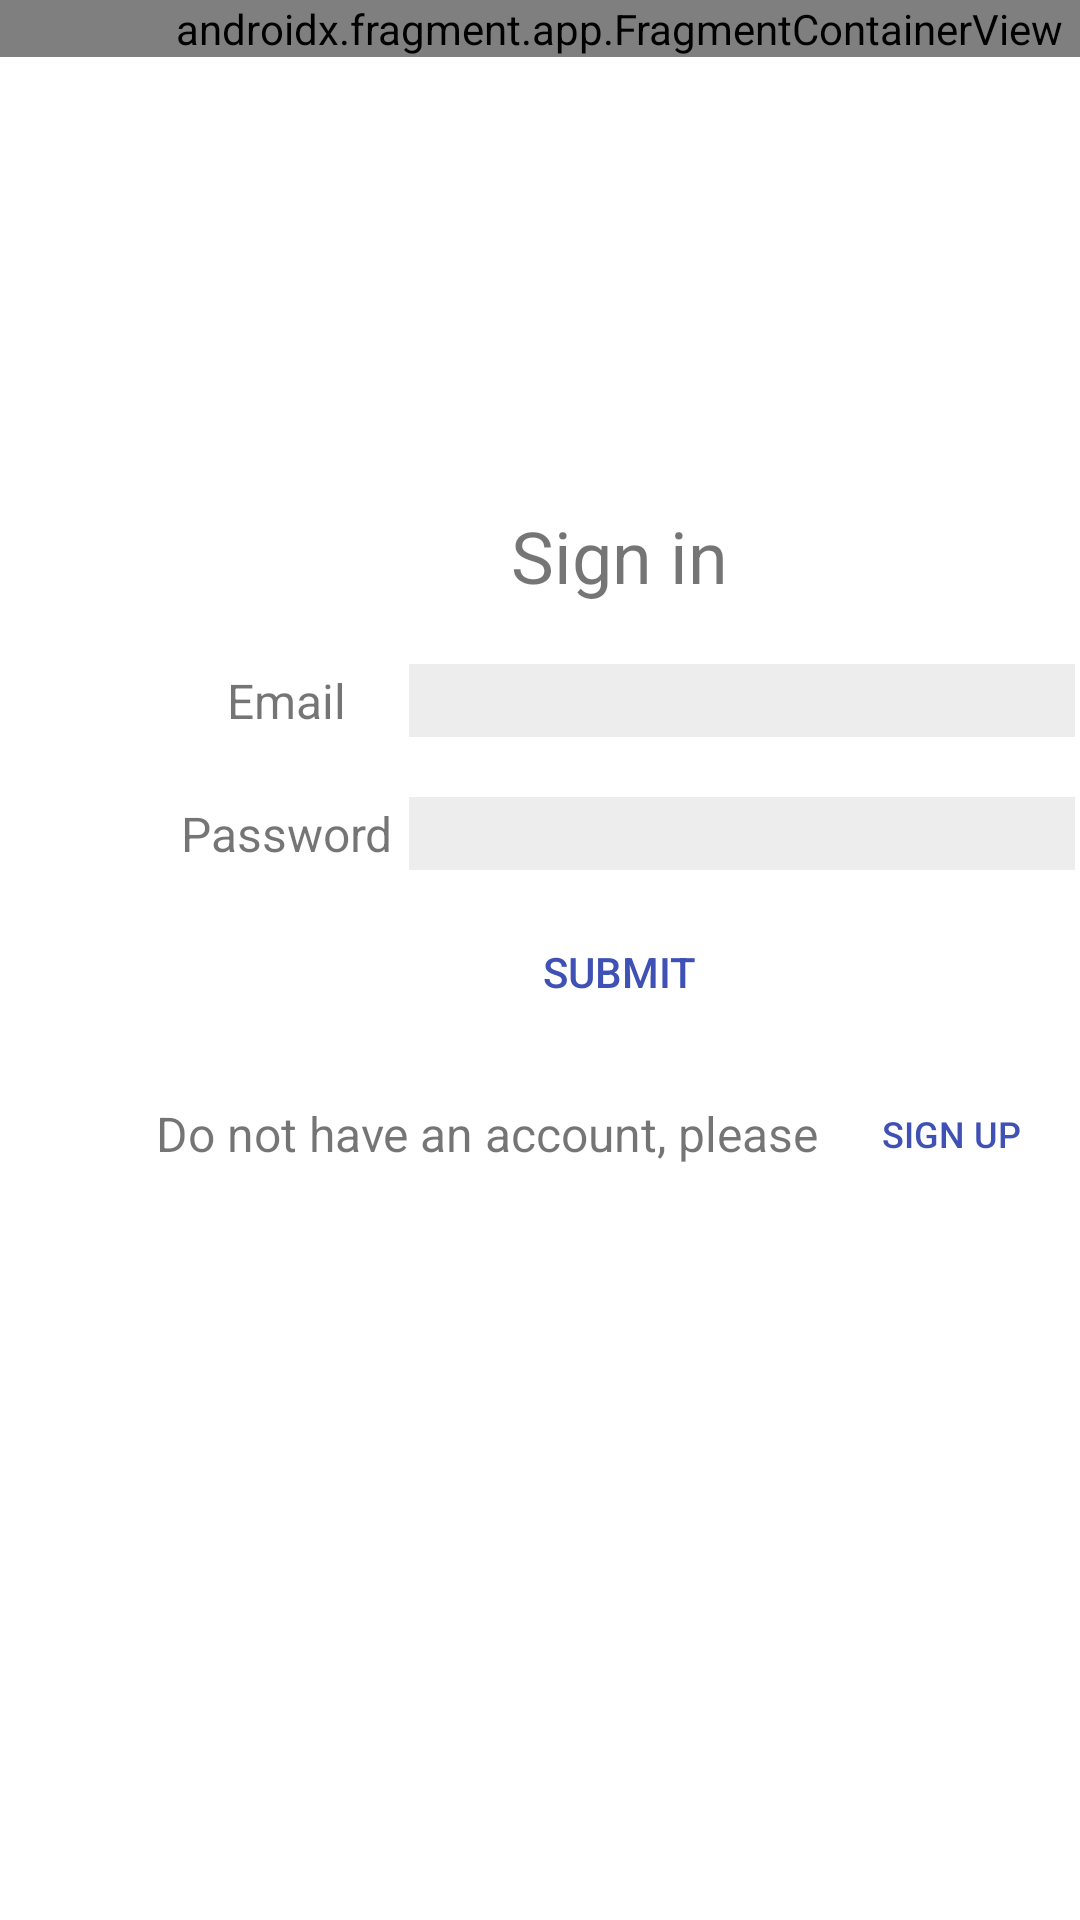

Here is an Android app screen rendered from its layout file. Give the layout XML and the strings, colors and styles it references.
<!-- AndroidManifest.xml: application theme Theme.JobsRendu -->
<!-- res/layout/activity_signin.xml -->
<?xml version="1.0" encoding="utf-8"?>
<androidx.constraintlayout.widget.ConstraintLayout xmlns:android="http://schemas.android.com/apk/res/android"
    xmlns:app="http://schemas.android.com/apk/res-auto"
    xmlns:tools="http://schemas.android.com/tools"
    android:layout_width="match_parent"
    android:layout_height="match_parent"
    android:background="#FFFFFF"
    android:textAlignment="textStart"
    tools:context=".SigninActivity">

    <LinearLayout
        android:layout_width="413dp"
        android:layout_height="731dp"
        android:orientation="vertical"
        app:layout_constraintTop_toTopOf="parent">

        <androidx.fragment.app.FragmentContainerView
            xmlns:android="http://schemas.android.com/apk/res/android"
            android:id="@+id/fragment_navigation"
            android:layout_width="match_parent"
            android:layout_height="wrap_content"
            android:name="com.example.jobsrendu.NavigationFragment" >
        </androidx.fragment.app.FragmentContainerView>

        <TextView
            android:id="@+id/textView"
            android:layout_width="match_parent"
            android:layout_height="wrap_content"
            android:layout_marginTop="150dp"
            android:layout_marginBottom="10dp"
            android:gravity="center"
            android:text="@string/sign_in"
            android:textSize="24sp" />

        <TableLayout
            android:layout_width="match_parent"
            android:layout_height="wrap_content"
            android:gravity="center|center_vertical">

            <TableRow
                android:layout_width="match_parent"
                android:layout_height="43dp"
                android:background="#FFFFFF"
                android:gravity="center">

                <TextView
                    android:id="@+id/textView2"
                    android:layout_width="82dp"
                    android:layout_height="wrap_content"
                    android:gravity="center"
                    android:text="@string/email"
                    android:textSize="16sp" />

                <EditText
                    android:id="@+id/email"
                    android:layout_width="222dp"
                    android:layout_height="wrap_content"
                    android:layout_marginTop="10dp"
                    android:layout_marginBottom="10dp"
                    android:background="#EDEDED"
                    android:hint="" />
            </TableRow>

            <TableRow
                android:layout_width="match_parent"
                android:layout_height="30dp"
                android:background="#FFFFFF"
                android:gravity="center">

                <TextView
                    android:id="@+id/textView3"
                    android:layout_width="82dp"
                    android:layout_height="wrap_content"
                    android:gravity="center"
                    android:text="@string/password"
                    android:textSize="16sp" />

                <EditText
                    android:id="@+id/password"
                    android:inputType="textPassword"
                    android:layout_width="180dp"
                    android:layout_height="wrap_content"
                    android:layout_marginTop="10dp"
                    android:layout_marginBottom="10dp"
                    android:background="#EDEDED"
                    android:hint="" />
            </TableRow>

        </TableLayout>

        <Button
            android:id="@+id/submit"
            android:layout_width="match_parent"
            android:layout_height="wrap_content"
            android:background="#009DCCF4"
            android:gravity="center"
            android:text="@string/submit"
            android:textColor="#3F51B5" />

        <LinearLayout
            android:id="@+id/to_sign_up"
            android:layout_width="match_parent"
            android:layout_height="60dp"
            android:gravity="center"
            android:orientation="horizontal">

            <TextView
                android:id="@+id/notice"
                android:layout_width="wrap_content"
                android:layout_height="wrap_content"
                android:gravity="center"
                android:text="@string/notice_sign_up"
                android:textSize="16sp" />

            <Button
                android:id="@+id/sign_up"
                android:layout_width="wrap_content"
                android:layout_height="wrap_content"
                android:background="#009DCCF4"
                android:text="@string/sign_up"
                android:textColor="#3F51B5"
                android:textSize="12sp" />
        </LinearLayout>

    </LinearLayout>

</androidx.constraintlayout.widget.ConstraintLayout>
<!-- resources referenced by this layout -->
<resources>
  <string name="email">Email</string>
  <string name="notice_sign_up">Do not have an account, please </string>
  <string name="password">Password</string>
  <string name="sign_in">Sign in</string>
  <string name="sign_up">Sign up</string>
  <string name="submit">Submit</string>
  <style name="Theme.JobsRendu" parent="Theme.MaterialComponents.DayNight.NoActionBar">
          
          <item name="colorPrimary">@color/purple_500</item>
          <item name="colorPrimaryVariant">@color/purple_700</item>
          <item name="colorOnPrimary">@color/white</item>
          
          <item name="colorSecondary">@color/teal_200</item>
          <item name="colorSecondaryVariant">@color/teal_700</item>
          <item name="colorOnSecondary">@color/black</item>
          
          <item name="android:statusBarColor">?attr/colorPrimaryVariant</item>
          
      </style>
  <!-- not gathered from this repository: default colours our renderer supplied (Android Studio template values) -->
  <color name="purple_500">#FF6200EE</color>
  <color name="purple_700">#FF3700B3</color>
  <color name="teal_200">#FF03DAC5</color>
  <color name="teal_700">#FF018786</color>
  <color name="black">#FF000000</color>
  <color name="white">#FFFFFFFF</color>
</resources>
